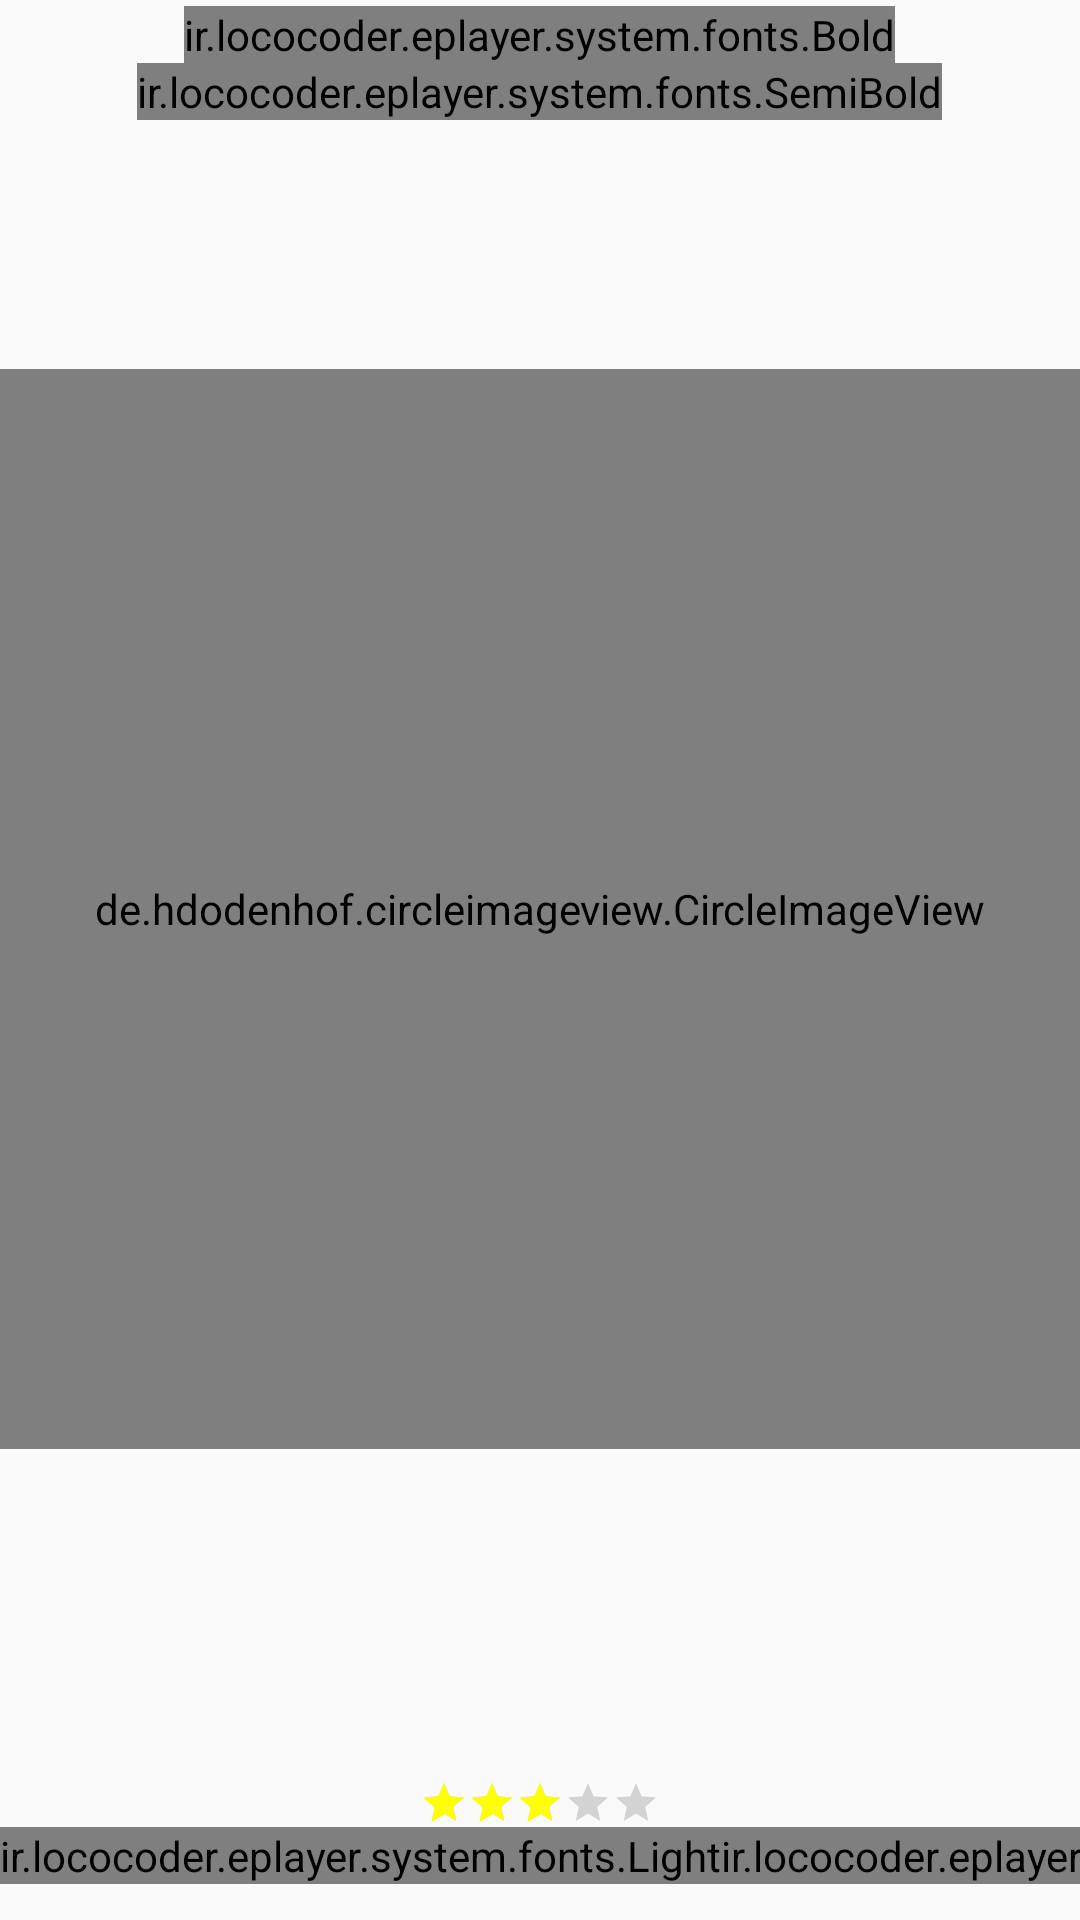

This screen was rendered from an Android layout file. Write that file and the resources it references.
<!-- AndroidManifest.xml: application theme AppTheme -->
<!-- res/layout/bit_player_viewpager.xml -->
<?xml version="1.0" encoding="utf-8"?>
<RelativeLayout xmlns:android="http://schemas.android.com/apk/res/android"
                xmlns:app="http://schemas.android.com/apk/res-auto"
                android:layout_width="match_parent"
                android:layout_height="match_parent"
                android:gravity="center_horizontal"


                android:orientation="vertical"
    >

    <LinearLayout
        android:layout_width="match_parent"
        android:layout_height="match_parent"
        android:orientation="vertical">

        <LinearLayout
            android:id="@+id/lin"
            android:layout_width="match_parent"
            android:layout_height="wrap_content"
            android:layout_marginTop="@dimen/size02"
            android:orientation="vertical">

            <LinearLayout
                android:layout_width="match_parent"
                android:layout_height="match_parent"
                android:layout_weight="1"
                android:orientation="horizontal"
                android:textAlignment="center">

                <Space
                    android:layout_width="0dp"
                    android:layout_height="0dp"
                    android:layout_weight="1"/>

                <ir.lococoder.eplayer.system.fonts.Bold
                    android:id="@+id/txt_title"
                    android:layout_width="wrap_content"
                    android:layout_height="wrap_content"
                    android:text="بابک جهانبخش"
                    android:textAlignment="center"
                    android:textColor="@android:color/white"
                    android:textSize="@dimen/size19"/>

                <Space
                    android:layout_width="0dp"
                    android:layout_height="0dp"
                    android:layout_weight="1"/>

            </LinearLayout>

            <LinearLayout
                android:layout_width="match_parent"
                android:layout_height="match_parent"
                android:layout_weight="1"
                android:orientation="horizontal"
                android:textAlignment="center">

                <Space
                    android:layout_width="0dp"
                    android:layout_height="0dp"
                    android:layout_weight="1"/>

                <ir.lococoder.eplayer.system.fonts.SemiBold
                    android:id="@+id/txt_album_title"
                    android:layout_width="wrap_content"
                    android:layout_height="wrap_content"
                    android:text=" من و بارون"
                    android:textAlignment="center"
                    android:textColor="@android:color/white"
                    android:textSize="@dimen/size19"/>

                <Space
                    android:layout_width="0dp"
                    android:layout_height="0dp"
                    android:layout_weight="1"/>

            </LinearLayout>

        </LinearLayout>

        <LinearLayout
            android:layout_width="match_parent"
            android:layout_height="0dp"
            android:layout_marginBottom="@dimen/size30"
            android:layout_weight="1"
            android:orientation="vertical">

            <RelativeLayout
                android:layout_width="match_parent"
                android:layout_height="0dp"
                android:layout_weight="5"
                android:foregroundGravity="center"
                android:gravity="center">

                
                
                
                
                
                
                
                
                
                

                
                
                
                
                
                

                
                
                <androidx.constraintlayout.widget.ConstraintLayout
                    android:id="@+id/lyt_img_cover"
                    android:layout_width="match_parent"
                    android:layout_height="match_parent"
                    android:layout_centerInParent="false"
                    android:elevation="0dp"
                    android:foregroundGravity="center">>

                    <de.hdodenhof.circleimageview.CircleImageView
                        android:id="@+id/img_profile"
                        android:layout_width="0dp"
                        android:layout_height="0dp"
                        android:baselineAlignBottom="false"
                        android:src="@drawable/ic_music_note_black_24dp"
                        app:civ_border_color="#ffffff"
                        app:civ_border_width="16dp"
                        app:layout_constraintBottom_toBottomOf="parent"
                        app:layout_constraintDimensionRatio="1:1"
                        app:layout_constraintLeft_toLeftOf="parent"
                        app:layout_constraintRight_toRightOf="parent"
                        app:layout_constraintTop_toTopOf="parent"/>
                </androidx.constraintlayout.widget.ConstraintLayout>

                

            </RelativeLayout>

            <Space
                android:layout_width="match_parent"
                android:layout_height="0dp"
                android:layout_weight="0"
                />

        </LinearLayout>

        <LinearLayout
            android:layout_width="match_parent"
            android:layout_height="wrap_content"
            android:orientation="horizontal">

            <Space
                android:layout_width="wrap_content"
                android:layout_height="wrap_content"
                android:layout_weight="2"/>

            <RatingBar
                android:id="@+id/ratingBar"
                style="@style/Widget.AppCompat.RatingBar.Small"
                android:layout_width="wrap_content"
                android:layout_height="wrap_content"
                android:max="5"
                android:rating="3"
                android:theme="@style/RatingBar"/>

            <Space
                android:layout_width="wrap_content"
                android:layout_height="wrap_content"
                android:layout_weight="2"/>

        </LinearLayout>

        <LinearLayout
            android:id="@+id/lin3"
            android:layout_width="match_parent"
            android:layout_height="wrap_content"
            android:layout_marginBottom="@dimen/size15"
            android:orientation="horizontal">

            <Space
                android:layout_width="0dp"
                android:layout_height="0dp"
                android:layout_weight="1"/>

            <ir.lococoder.eplayer.system.fonts.Light
                android:id="@+id/txt_all_rates3"
                android:layout_width="wrap_content"
                android:layout_height="wrap_content"
                android:text="رای)"
                android:textColor="@android:color/white"/>

            <ir.lococoder.eplayer.system.fonts.Light
                android:id="@+id/txt_all_rates"
                android:layout_width="wrap_content"
                android:layout_height="wrap_content"
                android:text="114"
                android:textColor="@android:color/white"/>

            <ir.lococoder.eplayer.system.fonts.Light
                android:id="@+id/txt_all_rates2"
                android:layout_width="wrap_content"
                android:layout_height="wrap_content"
                android:layout_marginRight="@dimen/size05"
                android:text=")"
                android:textColor="@android:color/white"/>

            <ir.lococoder.eplayer.system.fonts.Bold
                android:id="@+id/txt_rate"
                android:layout_width="wrap_content"
                android:layout_height="wrap_content"
                android:layout_marginLeft="@dimen/size02"
                android:layout_marginRight="@dimen/size02"
                android:text="4.7"
                android:textColor="@android:color/white"/>

            <ir.lococoder.eplayer.system.fonts.Light
                android:layout_width="wrap_content"
                android:layout_height="wrap_content"
                android:text="  : امتیاز"
                android:textColor="@android:color/white"
                android:textDirection="ltr"/>

            <Space
                android:layout_width="0dp"
                android:layout_height="0dp"
                android:layout_weight="1"/>
        </LinearLayout>
    </LinearLayout>


</RelativeLayout>
<!-- resources referenced by this layout -->
<resources>
  <color name="colorPrimary">#008577</color>
  <dimen name="image_tools_banner">200dp</dimen>
  <dimen name="size02">2sp</dimen>
  <dimen name="size05">5sp</dimen>
  <dimen name="size15">15sp</dimen>
  <dimen name="size19">19sp</dimen>
  <dimen name="size30">30sp</dimen>
  <style name="RatingBar" parent="@style/Widget.AppCompat.RatingBar.Small">
          <item name="colorControlActivated">@color/lightGrey</item>
      </style>
  <style name="AppTheme" parent="Theme.AppCompat.Light.DarkActionBar">
      
      <item name="colorPrimary">@color/colorPrimary</item>
      <item name="colorPrimaryDark">@color/colorPrimaryDark</item>
      <item name="colorAccent">@color/colorAccent</item>
    </style>
  <color name="lightGrey">#FFFF00</color>
  <color name="colorPrimaryDark">#00574B</color>
  <color name="colorAccent">#D81B60</color>
</resources>
